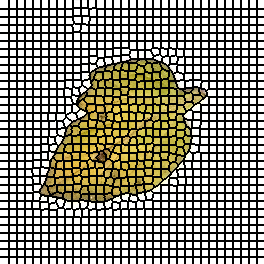

The file beside this chart, header and first rows:
0, 0, 0, 0, 0, 0, 0, 0, 0, 1, 1, 1, 1, 1, 1, 1, 1, 2, 2, 2, 2, 2, 2, 2
0, 0, 0, 0, 0, 0, 0, 0, 0, 1, 1, 1, 1, 1, 1, 1, 1, 2, 2, 2, 2, 2, 2, 2
0, 0, 0, 0, 0, 0, 0, 0, 0, 1, 1, 1, 1, 1, 1, 1, 1, 2, 2, 2, 2, 2, 2, 2
0, 0, 0, 0, 0, 0, 0, 0, 0, 1, 1, 1, 1, 1, 1, 1, 1, 2, 2, 2, 2, 2, 2, 2
0, 0, 0, 0, 0, 0, 0, 0, 0, 1, 1, 1, 1, 1, 1, 1, 1, 2, 2, 2, 2, 2, 2, 2
0, 0, 0, 0, 0, 0, 0, 0, 0, 1, 1, 1, 1, 1, 1, 1, 1, 2, 2, 2, 2, 2, 2, 2
0, 0, 0, 0, 0, 0, 0, 0, 0, 1, 1, 1, 1, 1, 1, 1, 1, 2, 2, 2, 2, 2, 2, 2
0, 0, 0, 0, 0, 0, 0, 0, 0, 1, 1, 1, 1, 1, 1, 1, 1, 2, 2, 2, 2, 2, 2, 2
0, 0, 0, 0, 0, 0, 0, 0, 0, 1, 1, 1, 1, 1, 1, 1, 1, 2, 2, 2, 2, 2, 2, 2
36, 36, 36, 36, 36, 36, 36, 36, 36, 37, 37, 37, 37, 37, 37, 37, 37, 38, 38, 38, 38, 38, 38, 38
36, 36, 36, 36, 36, 36, 36, 36, 36, 37, 37, 37, 37, 37, 37, 37, 37, 38, 38, 38, 38, 38, 38, 38
36, 36, 36, 36, 36, 36, 36, 36, 36, 37, 37, 37, 37, 37, 37, 37, 37, 38, 38, 38, 38, 38, 38, 38
36, 36, 36, 36, 36, 36, 36, 36, 36, 37, 37, 37, 37, 37, 37, 37, 37, 38, 38, 38, 38, 38, 38, 38
36, 36, 36, 36, 36, 36, 36, 36, 36, 37, 37, 37, 37, 37, 37, 37, 37, 38, 38, 38, 38, 38, 38, 38
36, 36, 36, 36, 36, 36, 36, 36, 36, 37, 37, 37, 37, 37, 37, 37, 37, 38, 38, 38, 38, 38, 38, 38
36, 36, 36, 36, 36, 36, 36, 36, 36, 37, 37, 37, 37, 37, 37, 37, 37, 38, 38, 38, 38, 38, 38, 38
36, 36, 36, 36, 36, 36, 36, 36, 36, 37, 37, 37, 37, 37, 37, 37, 37, 38, 38, 38, 38, 38, 38, 38
68, 68, 68, 68, 68, 68, 68, 68, 68, 69, 69, 69, 69, 69, 69, 69, 69, 70, 70, 70, 70, 70, 70, 70
68, 68, 68, 68, 68, 68, 68, 68, 68, 69, 69, 69, 69, 69, 69, 69, 69, 70, 70, 70, 70, 70, 70, 70
68, 68, 68, 68, 68, 68, 68, 68, 68, 69, 69, 69, 69, 69, 69, 69, 69, 70, 70, 70, 70, 70, 70, 70
68, 68, 68, 68, 68, 68, 68, 68, 68, 69, 69, 69, 69, 69, 69, 69, 69, 70, 70, 70, 70, 70, 70, 70
68, 68, 68, 68, 68, 68, 68, 68, 68, 69, 69, 69, 69, 69, 69, 69, 69, 70, 70, 70, 70, 70, 70, 70
68, 68, 68, 68, 68, 68, 68, 68, 68, 69, 69, 69, 69, 69, 69, 69, 69, 70, 70, 70, 70, 70, 70, 70
68, 68, 68, 68, 68, 68, 68, 68, 68, 69, 69, 69, 69, 69, 69, 69, 69, 70, 70, 70, 70, 70, 70, 70
68, 68, 68, 68, 68, 68, 68, 68, 68, 69, 69, 69, 69, 69, 69, 69, 69, 70, 70, 70, 70, 70, 70, 70
101, 101, 101, 101, 101, 101, 101, 101, 101, 102, 102, 102, 102, 102, 102, 102, 102, 103, 103, 103, 103, 103, 103, 103
101, 101, 101, 101, 101, 101, 101, 101, 101, 102, 102, 102, 102, 102, 102, 102, 102, 103, 103, 103, 103, 103, 103, 103
101, 101, 101, 101, 101, 101, 101, 101, 101, 102, 102, 102, 102, 102, 102, 102, 102, 103, 103, 103, 103, 103, 103, 103
101, 101, 101, 101, 101, 101, 101, 101, 101, 102, 102, 102, 102, 102, 102, 102, 102, 103, 103, 103, 103, 103, 103, 103
101, 101, 101, 101, 101, 101, 101, 101, 101, 102, 102, 102, 102, 102, 102, 102, 102, 103, 103, 103, 103, 103, 103, 103
101, 101, 101, 101, 101, 101, 101, 101, 101, 102, 102, 102, 102, 102, 102, 102, 102, 103, 103, 103, 103, 103, 103, 103
101, 101, 101, 101, 101, 101, 101, 101, 101, 102, 102, 102, 102, 102, 102, 102, 102, 103, 103, 103, 103, 103, 103, 103
101, 101, 101, 101, 101, 101, 101, 101, 101, 102, 102, 102, 102, 102, 102, 102, 102, 103, 103, 103, 103, 103, 103, 103
133, 133, 133, 133, 133, 133, 133, 133, 133, 134, 134, 134, 134, 134, 134, 134, 134, 135, 135, 135, 135, 135, 135, 135
133, 133, 133, 133, 133, 133, 133, 133, 133, 134, 134, 134, 134, 134, 134, 134, 134, 135, 135, 135, 135, 135, 135, 135
133, 133, 133, 133, 133, 133, 133, 133, 133, 134, 134, 134, 134, 134, 134, 134, 134, 135, 135, 135, 135, 135, 135, 135
133, 133, 133, 133, 133, 133, 133, 133, 133, 134, 134, 134, 134, 134, 134, 134, 134, 135, 135, 135, 135, 135, 135, 135
133, 133, 133, 133, 133, 133, 133, 133, 133, 134, 134, 134, 134, 134, 134, 134, 134, 135, 135, 135, 135, 135, 135, 135
133, 133, 133, 133, 133, 133, 133, 133, 133, 134, 134, 134, 134, 134, 134, 134, 134, 135, 135, 135, 135, 135, 135, 135
133, 133, 133, 133, 133, 133, 133, 133, 133, 134, 134, 134, 134, 134, 134, 134, 134, 135, 135, 135, 135, 135, 135, 135
133, 133, 133, 133, 133, 133, 133, 133, 133, 134, 134, 134, 134, 134, 134, 134, 134, 135, 135, 135, 135, 135, 135, 135
165, 165, 165, 165, 165, 165, 165, 165, 165, 166, 166, 166, 166, 166, 166, 166, 166, 167, 167, 167, 167, 167, 167, 167
165, 165, 165, 165, 165, 165, 165, 165, 165, 166, 166, 166, 166, 166, 166, 166, 166, 167, 167, 167, 167, 167, 167, 167
165, 165, 165, 165, 165, 165, 165, 165, 165, 166, 166, 166, 166, 166, 166, 166, 166, 167, 167, 167, 167, 167, 167, 167
165, 165, 165, 165, 165, 165, 165, 165, 165, 166, 166, 166, 166, 166, 166, 166, 166, 167, 167, 167, 167, 167, 167, 167
165, 165, 165, 165, 165, 165, 165, 165, 165, 166, 166, 166, 166, 166, 166, 166, 166, 167, 167, 167, 167, 167, 167, 167
165, 165, 165, 165, 165, 165, 165, 165, 165, 166, 166, 166, 166, 166, 166, 166, 166, 167, 167, 167, 167, 167, 167, 167
165, 165, 165, 165, 165, 165, 165, 165, 165, 166, 166, 166, 166, 166, 166, 166, 166, 167, 167, 167, 167, 167, 167, 167
165, 165, 165, 165, 165, 165, 165, 165, 165, 166, 166, 166, 166, 166, 166, 166, 166, 167, 167, 167, 167, 167, 167, 167
204, 204, 204, 204, 204, 204, 204, 204, 204, 205, 205, 205, 205, 205, 205, 205, 205, 206, 206, 206, 206, 206, 206, 206
204, 204, 204, 204, 204, 204, 204, 204, 204, 205, 205, 205, 205, 205, 205, 205, 205, 206, 206, 206, 206, 206, 206, 206
204, 204, 204, 204, 204, 204, 204, 204, 204, 205, 205, 205, 205, 205, 205, 205, 205, 206, 206, 206, 206, 206, 206, 206
204, 204, 204, 204, 204, 204, 204, 204, 204, 205, 205, 205, 205, 205, 205, 205, 205, 206, 206, 206, 206, 206, 206, 206
204, 204, 204, 204, 204, 204, 204, 204, 204, 205, 205, 205, 205, 205, 205, 205, 205, 206, 206, 206, 206, 206, 206, 206
204, 204, 204, 204, 204, 204, 204, 204, 204, 205, 205, 205, 205, 205, 205, 205, 205, 206, 206, 206, 206, 206, 206, 206
204, 204, 204, 204, 204, 204, 204, 204, 204, 205, 205, 205, 205, 205, 205, 205, 205, 206, 206, 206, 206, 206, 206, 206
204, 204, 204, 204, 204, 204, 204, 204, 204, 205, 205, 205, 205, 205, 205, 205, 205, 206, 206, 206, 206, 206, 206, 206
238, 238, 238, 238, 238, 238, 238, 238, 238, 239, 239, 239, 239, 239, 239, 239, 239, 240, 240, 240, 240, 240, 240, 240
238, 238, 238, 238, 238, 238, 238, 238, 238, 239, 239, 239, 239, 239, 239, 239, 239, 240, 240, 240, 240, 240, 240, 240
238, 238, 238, 238, 238, 238, 238, 238, 238, 239, 239, 239, 239, 239, 239, 239, 239, 240, 240, 240, 240, 240, 240, 240
238, 238, 238, 238, 238, 238, 238, 238, 238, 239, 239, 239, 239, 239, 239, 239, 239, 240, 240, 240, 240, 240, 240, 240
... 203 more rows
